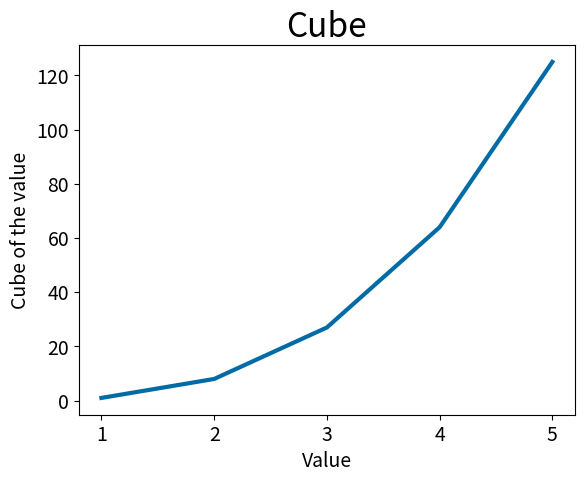
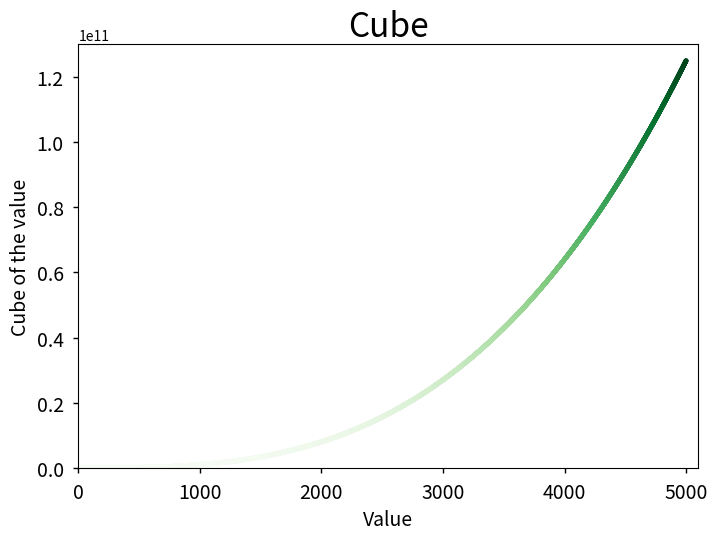

Recreate these plots in Python, in order.
import matplotlib.pyplot as plt

input_values = [1,2,3,4,5]
立方 = [1,8,27,64, 125]   

plt.style.use("tableau-colorblind10")     
fig, ax = plt.subplots()             
ax.plot(input_values, 立方, linewidth = 3)     

ax.set_title("Cube", fontsize = 24)      
ax.set_xlabel("Value",fontsize = 14)               
ax.set_ylabel("Cube of the value", fontsize = 14)   

ax.tick_params(labelsize=14)                      

plt.show()




import matplotlib.pyplot as plt

x_values = range(1,5001)
y_values = [x**3 for x in x_values]

plt.style.use('seaborn-v0_8-notebook')
fig,ax = plt.subplots()

ax.scatter(x_values, y_values,c=y_values, cmap=plt.cm.Greens, s=10)    

ax.set_title("Cube", fontsize = 24)      
ax.set_xlabel("Value",fontsize = 14)               
ax.set_ylabel("Cube of the value", fontsize = 14) 

ax.tick_params(labelsize = 14)

ax.axis([0,5100,0,130000000000])            

plt.savefig("cubes_plot.png", bbox_inches='tight')    
plt.show()
  
